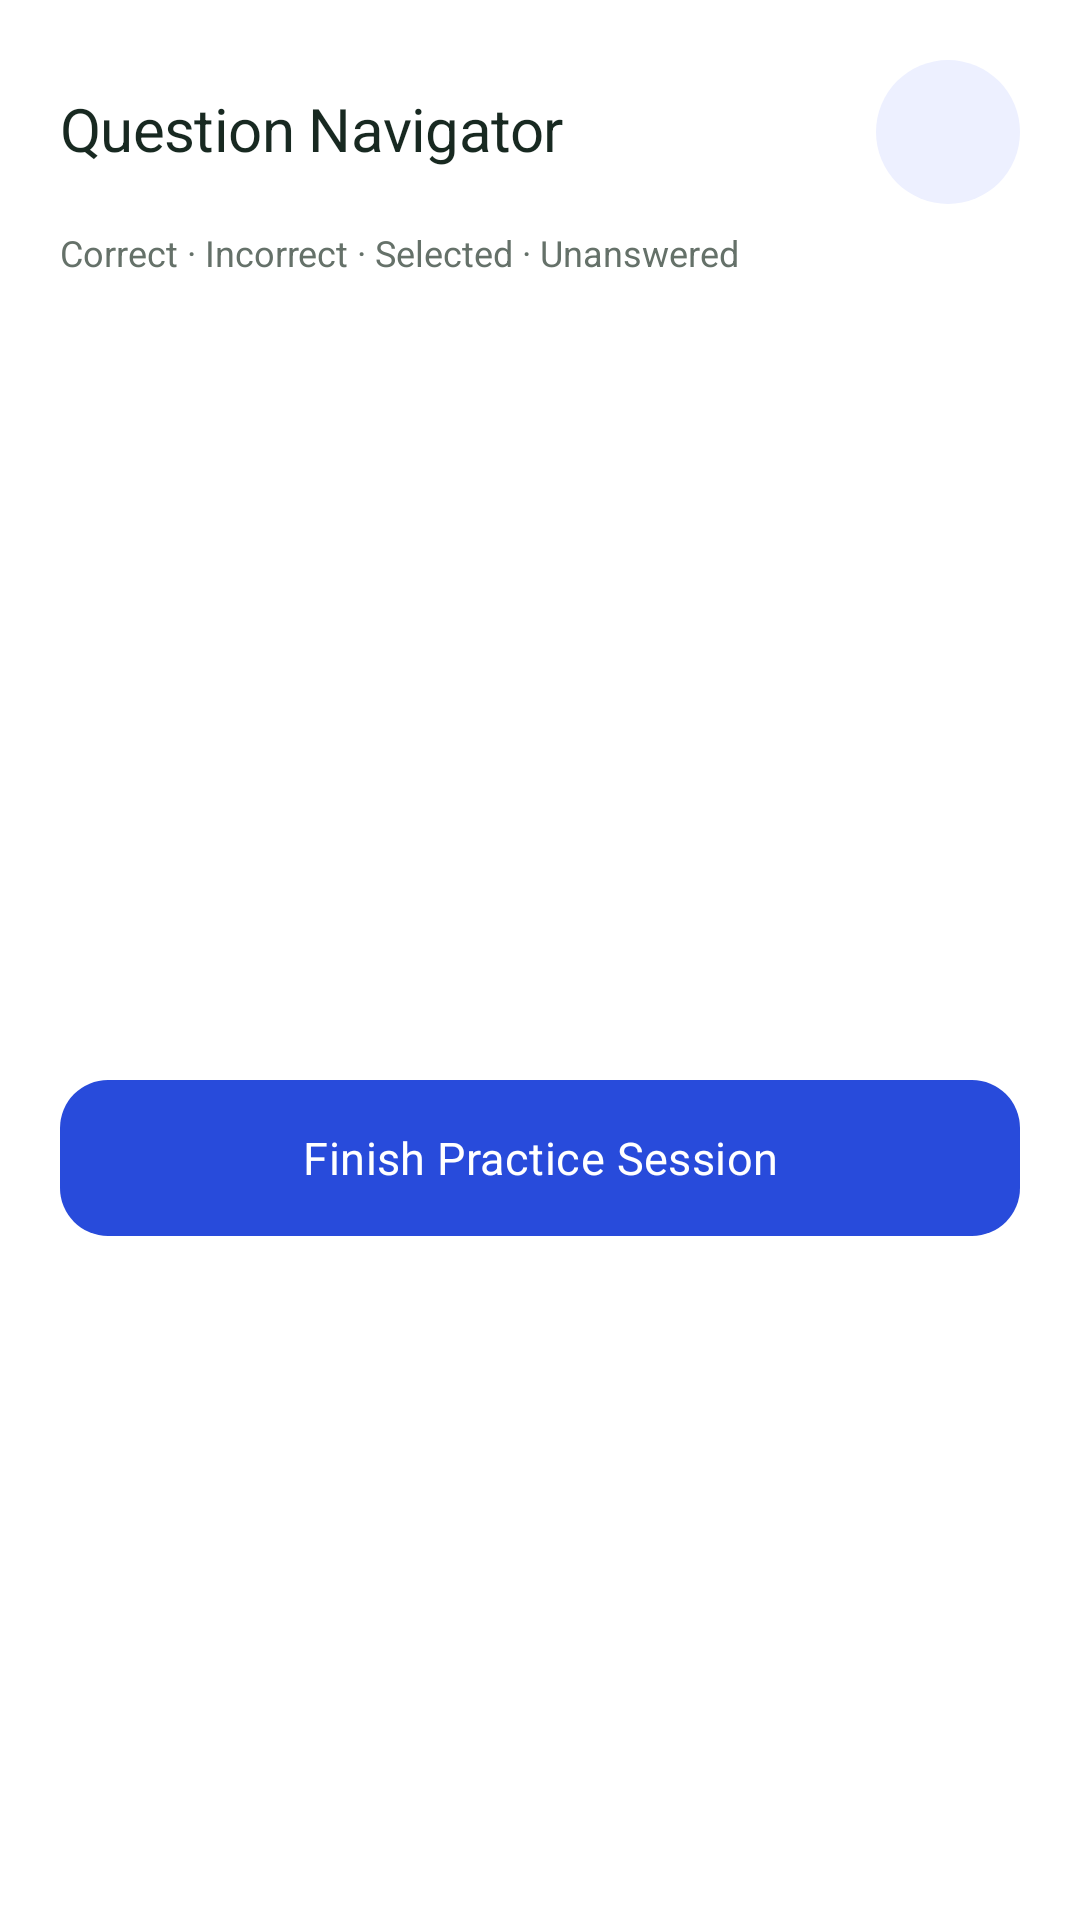

Write the Android layout XML for this screen, with the resource values it uses.
<!-- AndroidManifest.xml: application theme Theme.AptiReady -->
<!-- res/layout/dialog_question_grid.xml -->
<?xml version='1.0' encoding='utf-8'?>
<LinearLayout xmlns:android="http://schemas.android.com/apk/res/android" xmlns:app="http://schemas.android.com/apk/res-auto" android:layout_width="match_parent" android:layout_height="wrap_content" android:orientation="vertical" android:background="?attr/colorSurface" android:padding="20dp">
  <LinearLayout android:layout_width="match_parent" android:layout_height="wrap_content" android:orientation="horizontal" android:gravity="center_vertical">
    <TextView android:text="Question Navigator" android:layout_width="0dp" android:layout_height="wrap_content" style="@style/Text.AptiRise.Section" android:layout_weight="1"/>
    <ImageButton android:id="@+id/btn_close_grid" android:layout_width="48dp" android:layout_height="48dp" android:padding="12dp" android:background="@drawable/atelier_circle" android:src="@drawable/ic_back" app:tint="?attr/colorPrimary" android:contentDescription="Close navigator"/>
  </LinearLayout>
  <Space android:layout_width="1dp" android:layout_height="10dp" android:importantForAccessibility="no"/>
  <TextView android:text="Correct · Incorrect · Selected · Unanswered" android:layout_width="match_parent" android:layout_height="wrap_content" style="@style/Text.AptiRise.Body" android:textSize="12sp"/>
  <Space android:layout_width="1dp" android:layout_height="14dp" android:importantForAccessibility="no"/>
  <androidx.recyclerview.widget.RecyclerView android:id="@+id/rv_question_grid" android:layout_width="match_parent" android:layout_height="240dp" app:layoutManager="androidx.recyclerview.widget.GridLayoutManager" app:spanCount="5"/>
  <Space android:layout_width="1dp" android:layout_height="14dp" android:importantForAccessibility="no"/>
  <com.google.android.material.button.MaterialButton android:text="Finish Practice Session" android:id="@+id/btn_finish_practice" android:layout_width="match_parent" android:layout_height="wrap_content" android:minHeight="52dp" style="@style/Widget.AptiRise.Button.Primary" app:cornerRadius="16dp"/>
</LinearLayout>
<!-- resources referenced by this layout -->
<resources>
  <!-- drawable atelier_circle (drawable) -->
  <?xml version="1.0" encoding="utf-8"?>
  <shape xmlns:android="http://schemas.android.com/apk/res/android" android:shape="oval">
      <solid android:color="@color/atelier_soft" />
  </shape>
  <style name="Text.AptiRise.Body" parent="android:Widget.TextView">
      <item name="android:fontFamily">sans-serif</item>
      <item name="android:textSize">15sp</item>
      <item name="android:textColor">?attr/colorOnSurfaceVariant</item>
      <item name="android:lineSpacingExtra">4dp</item>
      <item name="android:includeFontPadding">false</item>
    </style>
  <style name="Text.AptiRise.Section" parent="Text.AptiRise.Title">
      <item name="android:textSize">20sp</item>
      <item name="android:letterSpacing">-0.01</item>
    </style>
  <style name="Theme.AptiReady" parent="Base.Theme.AptiReady" />
  <color name="atelier_soft">#EDF0FF</color>
  <style name="Text.AptiRise.Title" parent="Text.AptiRise.Body">
      <item name="android:fontFamily">serif</item>
      <item name="android:textSize">36sp</item>
      <item name="android:textColor">?attr/colorOnSurface</item>
      <item name="android:lineSpacingExtra">2dp</item>
      <item name="android:letterSpacing">-0.02</item>
    </style>
  <color name="primary">#284BDB</color>
  <color name="on_primary">#FFFFFF</color>
  <color name="primary_container">#EDF0FF</color>
  <color name="on_primary_container">#284BDB</color>
  <color name="secondary">#34734A</color>
  <color name="on_secondary">#FFFFFF</color>
  <color name="secondary_container">#BCEFD2</color>
  <color name="on_secondary_container">#173B24</color>
  <color name="atelier_background">#F7F8F3</color>
  <color name="atelier_surface">#FFFFFF</color>
  <color name="atelier_text">#182921</color>
  <color name="atelier_muted">#657169</color>
  <color name="atelier_border">#E4E9E2</color>
  <color name="atelier_error">#BC334E</color>
  <color name="atelier_error_bg">#FFE6EC</color>
  <color name="atelier_on_error_bg">#90233D</color>
  <style name="Widget.AptiRise.Card" parent="Widget.Material3.CardView.Elevated">
      <item name="cardCornerRadius">24dp</item>
      <item name="cardElevation">0dp</item>
      <item name="strokeWidth">1dp</item>
      <item name="cardBackgroundColor">?attr/colorSurface</item>
      <item name="strokeColor">@color/atelier_border</item>
    </style>
  <style name="ThemeOverlay.AptiRise.BottomSheet" parent="ThemeOverlay.Material3.BottomSheetDialog">
      <item name="bottomSheetStyle">@style/Widget.AptiRise.BottomSheet</item>
    </style>
  <style name="ThemeOverlay.AptiRise.Dialog" parent="ThemeOverlay.Material3.MaterialAlertDialog">
      <item name="colorSurface">@color/atelier_surface</item>
      <item name="colorPrimary">@color/primary</item>
    </style>
  <style name="Widget.AptiRise.Input" parent="Widget.Material3.TextInputLayout.OutlinedBox">
      <item name="boxBackgroundColor">?attr/colorSurface</item>
      <item name="boxStrokeColor">@color/aptirise_input_stroke</item>
      <item name="boxStrokeWidth">1dp</item>
      <item name="boxStrokeWidthFocused">2dp</item>
      <item name="boxCornerRadiusTopStart">16dp</item>
      <item name="boxCornerRadiusTopEnd">16dp</item>
      <item name="boxCornerRadiusBottomStart">16dp</item>
      <item name="boxCornerRadiusBottomEnd">16dp</item>
      <item name="hintTextColor">?attr/colorPrimary</item>
    </style>
  <style name="Widget.AptiRise.BottomSheet" parent="Widget.Material3.BottomSheet.Modal">
      <item name="shapeAppearanceOverlay">@style/ShapeAppearance.AptiRise.Sheet</item>
      <item name="backgroundTint">?attr/colorSurface</item>
    </style>
  <style name="ShapeAppearance.AptiRise.Sheet" parent="">
      <item name="cornerFamily">rounded</item>
      <item name="cornerSizeTopLeft">28dp</item>
      <item name="cornerSizeTopRight">28dp</item>
      <item name="cornerSizeBottomLeft">0dp</item>
      <item name="cornerSizeBottomRight">0dp</item>
    </style>
</resources>
